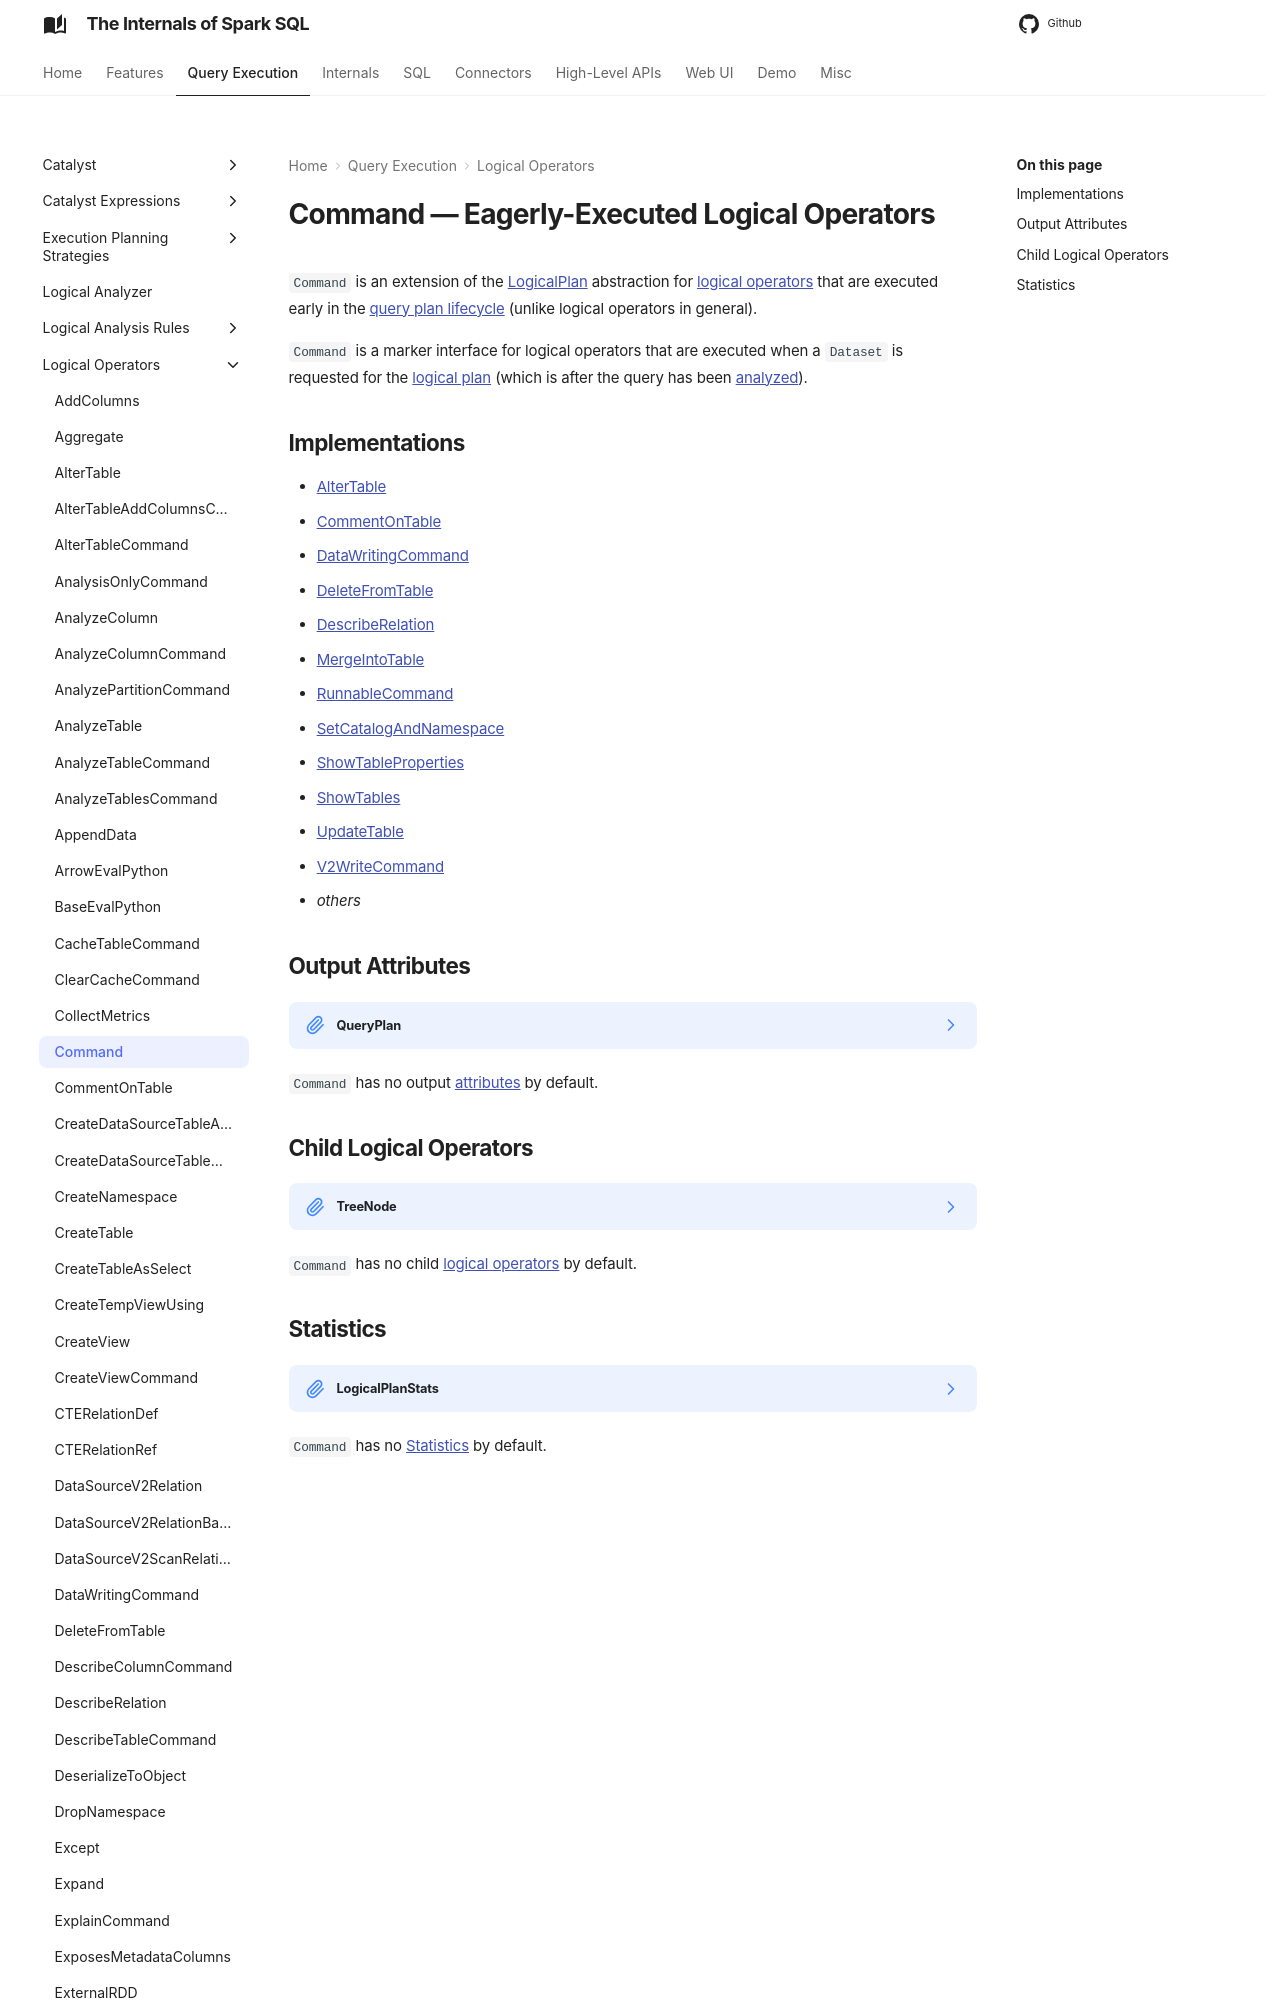

repository: japila-books/spark-sql-internals · page: logical-operators/Command/index.html · generator: mkdocs

---
title: Command
---

# Command &mdash; Eagerly-Executed Logical Operators

`Command` is an extension of the [LogicalPlan](LogicalPlan.md) abstraction for [logical operators](#implementations) that are executed early in the [query plan lifecycle](../QueryExecution.md#query-plan-lifecycle) (unlike logical operators in general).

`Command` is a marker interface for logical operators that are executed when a `Dataset` is requested for the [logical plan](../dataset/index.md#logicalPlan) (which is after the query has been [analyzed](../QueryExecution.md#analyzed)).
